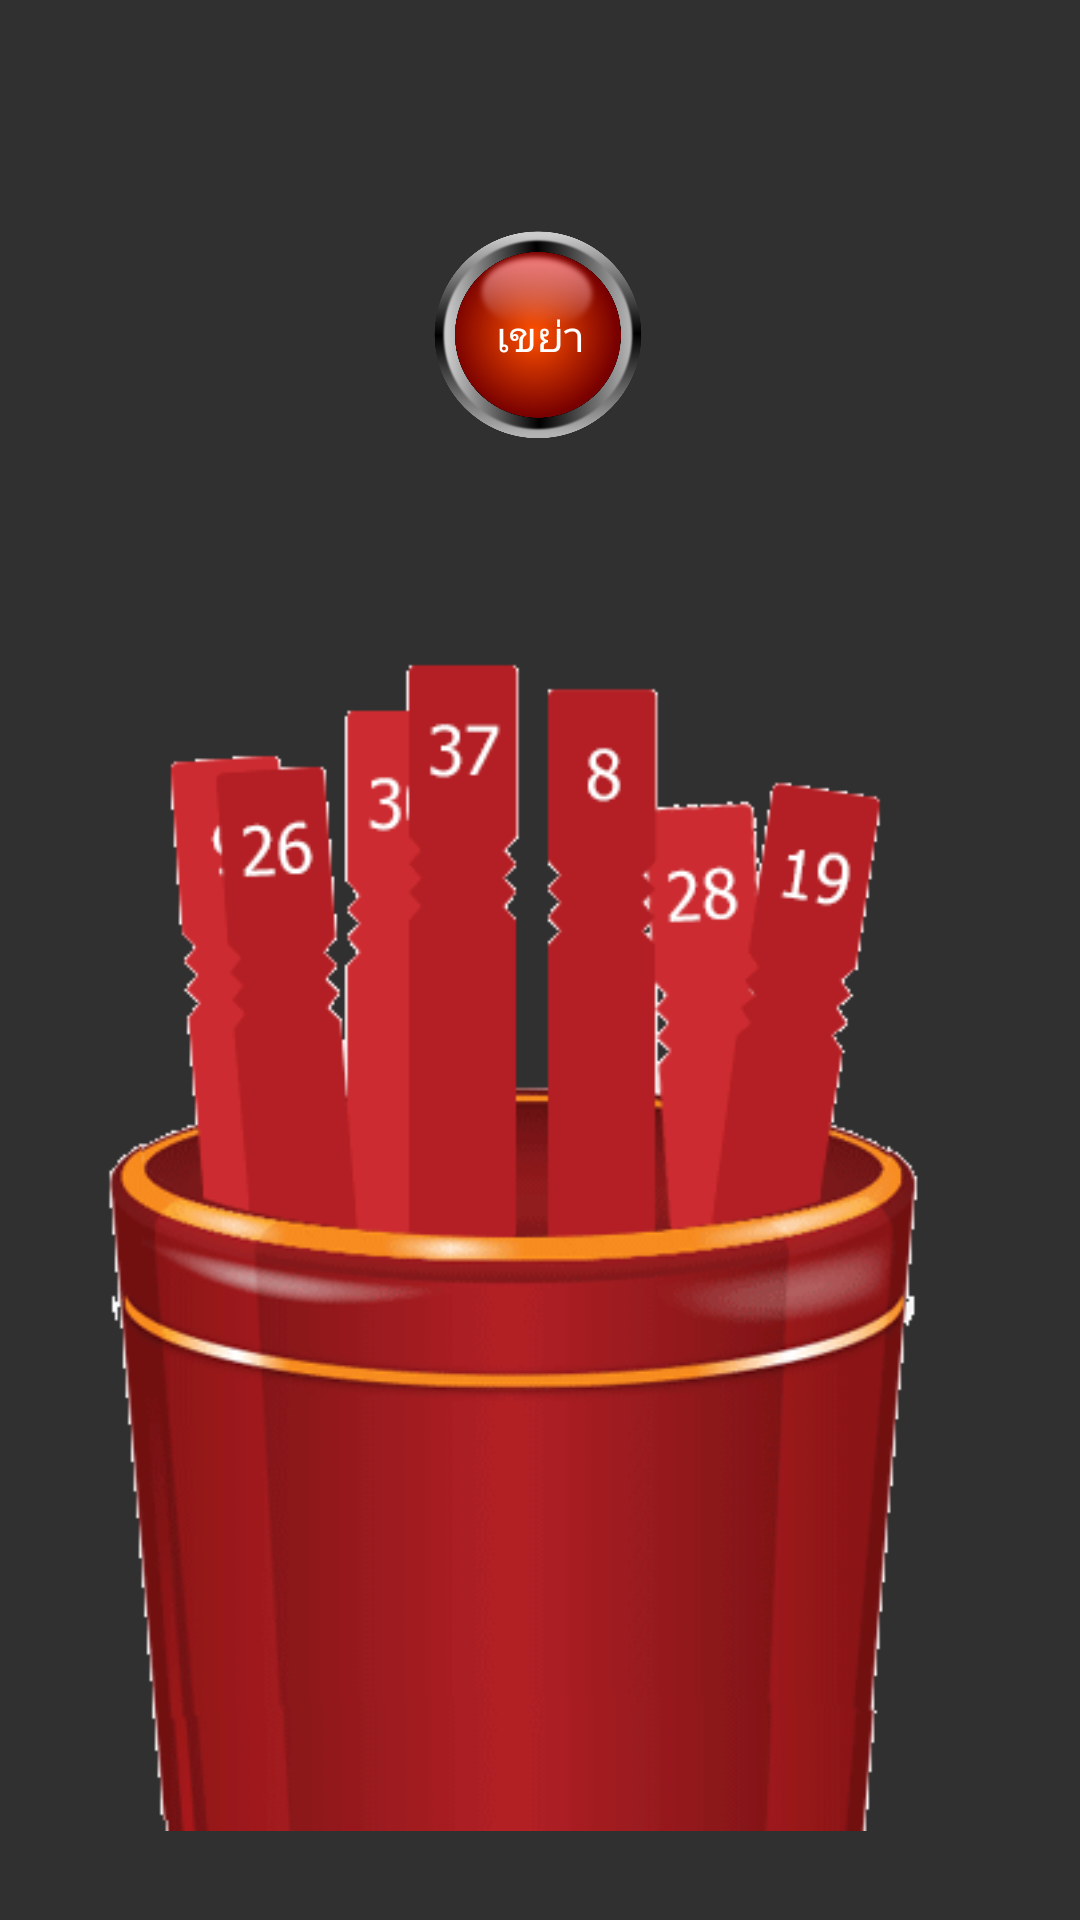

Android layout source for this screen:
<!-- AndroidManifest.xml: application theme AppTheme -->
<!-- res/layout/seamsi.xml -->
<?xml version="1.0" encoding="utf-8"?>
<RelativeLayout xmlns:android="http://schemas.android.com/apk/res/android"
    xmlns:app="http://schemas.android.com/apk/res-auto"
    android:layout_width="match_parent"
    android:layout_height="match_parent"
    android:background="@drawable/bg_seamsi"
    android:orientation="vertical">

    <ImageView
        android:id="@+id/imageView"
        android:layout_width="wrap_content"
        android:layout_height="wrap_content"
        android:layout_alignParentTop="true"
        android:layout_centerHorizontal="true"
        android:layout_marginTop="164dp"
        app:srcCompat="@drawable/shake" />

    <Button
        android:id="@+id/btn_shake"
        android:layout_width="80dp"
        android:layout_height="80dp"
        android:layout_alignParentTop="true"
        android:layout_centerHorizontal="true"
        android:layout_marginTop="72dp"
        android:background="@drawable/button_random"
        android:text="เขย่า" />
</RelativeLayout>
<!-- resources referenced by this layout -->
<resources>
  <!-- drawable button_random: png bitmap (drawable, 132344 bytes) -->
  <!-- drawable shake: gif bitmap (drawable, 167695 bytes) -->
  <style name="AppTheme" parent="Theme.AppCompat">
          
          <item name="colorPrimary">@color/colorPrimary</item>
          <item name="colorPrimaryDark">@color/colorPrimaryDark</item>
          <item name="colorAccent">@color/colorAccent</item>
      </style>
  <!-- not gathered from this repository: default colours our renderer supplied (Android Studio template values) -->
  <color name="colorPrimary">#FF6200EE</color>
  <color name="colorPrimaryDark">#FF3700B3</color>
  <color name="colorAccent">#FF03DAC5</color>
</resources>
